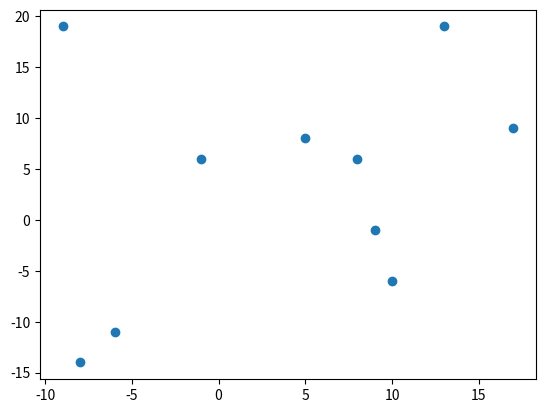

Python code for this plot:
from matplotlib import pyplot as plt
import random 

def generate_random_points(number_of_points: int) -> list[list[int]]:
    points_list = []
    for i in range(number_of_points):
        points_list.append([random.randrange(-20, 20), random.randrange(-20,20)])
    return points_list


def show_points_on_plane(points:list[list[int]]):
    x_coordinates = [x[0] for x in points]
    y_coordinates = [x[1] for x in points]
    plt.scatter(x_coordinates, y_coordinates)
    plt.show()

list_points = generate_random_points(10)
print(list_points)
show_points_on_plane(list_points)
